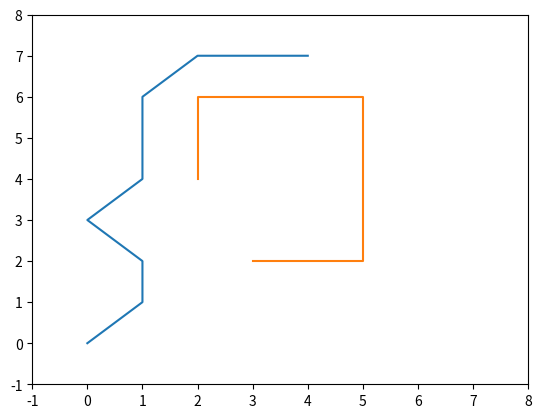

Recreate this plot in Python.
from __future__ import print_function
import heapq
import matplotlib.pyplot as plt

##The Graph, which will include the coordinate points of the barriers.
class Graph(object):
  def __init__(self, barriers):
		  self.barriers = barriers
		 
 
  def heuristic(self, start, goal):
		#Use Chebyshev distance heuristic if we can move one square either
		#adjacent or diagonal
		  D = 1
		  D2 = 1
		  dx = abs(start[0] - goal[0])
		  dy = abs(start[1] - goal[1])
		  return D * (dx + dy) + (D2 - 2 * D) * min(dx, dy)
 
  def get_vertex_neighbours(self, pos):
		  n = []
		#Moves allow link a chess king
		  for dx, dy in [(1,0),(-1,0),(0,1),(0,-1),(1,1),(-1,1),(1,-1),(-1,-1)]:
			  x2 = pos[0] + dx
			  y2 = pos[1] + dy
			  if x2 < 0 or x2 > 7 or y2 < 0 or y2 > 7:
				  continue
			  n.append((x2, y2))
		  return n
 
  def move_cost(self, a, b):
		  for barrier in self.barriers:
			  if b in barrier:
				  return 100 #Extremely high cost to enter barrier squares
		  return 1 #Normal movement cost

 ##This will probably not be used, as we A* algorithm works better and is more useful in this context. 
def dijkstra(graph, start_vertex):
  distances = {vertex: float('infinity') for vertex in graph}
  distances[start_vertex] = 0
  pq = [(0, start_vertex)]
  while len(pq) > 0:
    current_distance, current_vertex = heapq.heappop(pq)
    if current_distance > distances[current_vertex]:
      continue
    for neighbor, weight in graph[current_vertex].items():
      distance = current_distance + weight
      if distance < distances[neighbor]:
        distances[neighbor] = distance
        heapq.heappush(pq, (distance, neighbor))
  return distances

##This is the a* algorithm and the most important part of my code, takes 3 parameters(start, end, graph)
##start --> initial position of boat/drone
##end --> position of trash
##graph --> see Graph class
def asearch(start, end, graph):
  G = {}
  F = {}
  G[start] = 0
  F[start] = graph.heuristic(start, end)
  closedVertices = set()
  openVertices = set([start])
  cameFrom = {}
  while len(openVertices) > 0:
    current = None
    currentFscore = 1;
    for pos in openVertices:
      if current is None or F[pos] < currentFscore:
        currentFscore = F[pos];
        current = pos
    if current == end:
      path = [current]
      while current in cameFrom:
        current = cameFrom[current]
        path.append(current)
      path.reverse()
      return path, F[end]
    openVertices.remove(current)
    closedVertices.add(current)
    for neighbor in graph.get_vertex_neighbours(current):
      if neighbor in closedVertices:
        continue
      candidateG = G[current] + graph.move_cost(current, neighbor)
      if neighbor not in openVertices:
        openVertices.add(neighbor)
      elif candidateG >= G[neighbor]:
        continue
      cameFrom[neighbor] = current
      G[neighbor] = candidateG
      H = graph.heuristic(neighbor, end)
      F[neighbor] = G[neighbor] + H
  raise RuntimeError("A* failed to find a solution")

##Just for testing purposes, no need to use this 
G = {'s': {'u':10, 'x':5},
    'u': {'v':1, 'x':2},
    'v': {'y':4},
    'x':{'u':3,'v':9,'y':2},
    'y':{'s':7,'v':6}}
print(dijkstra(G, 's'))
barriers = []
barriers.append([(2,4),(2,5),(2,6),(3,6),(4,6),(5,6),(5,5),(5,4),(5,3),(5,2),(4,2),(3,2)])
graph = Graph(barriers)
result, cost = asearch((0,0), (4,7), graph)
print ("route", result)
print ("cost", cost)
plt.plot([v[0] for v in result], [v[1] for v in result])
for barrier in graph.barriers:
	plt.plot([v[0] for v in barrier], [v[1] for v in barrier])
plt.xlim(-1,8)
plt.ylim(-1,8)
plt.show()

